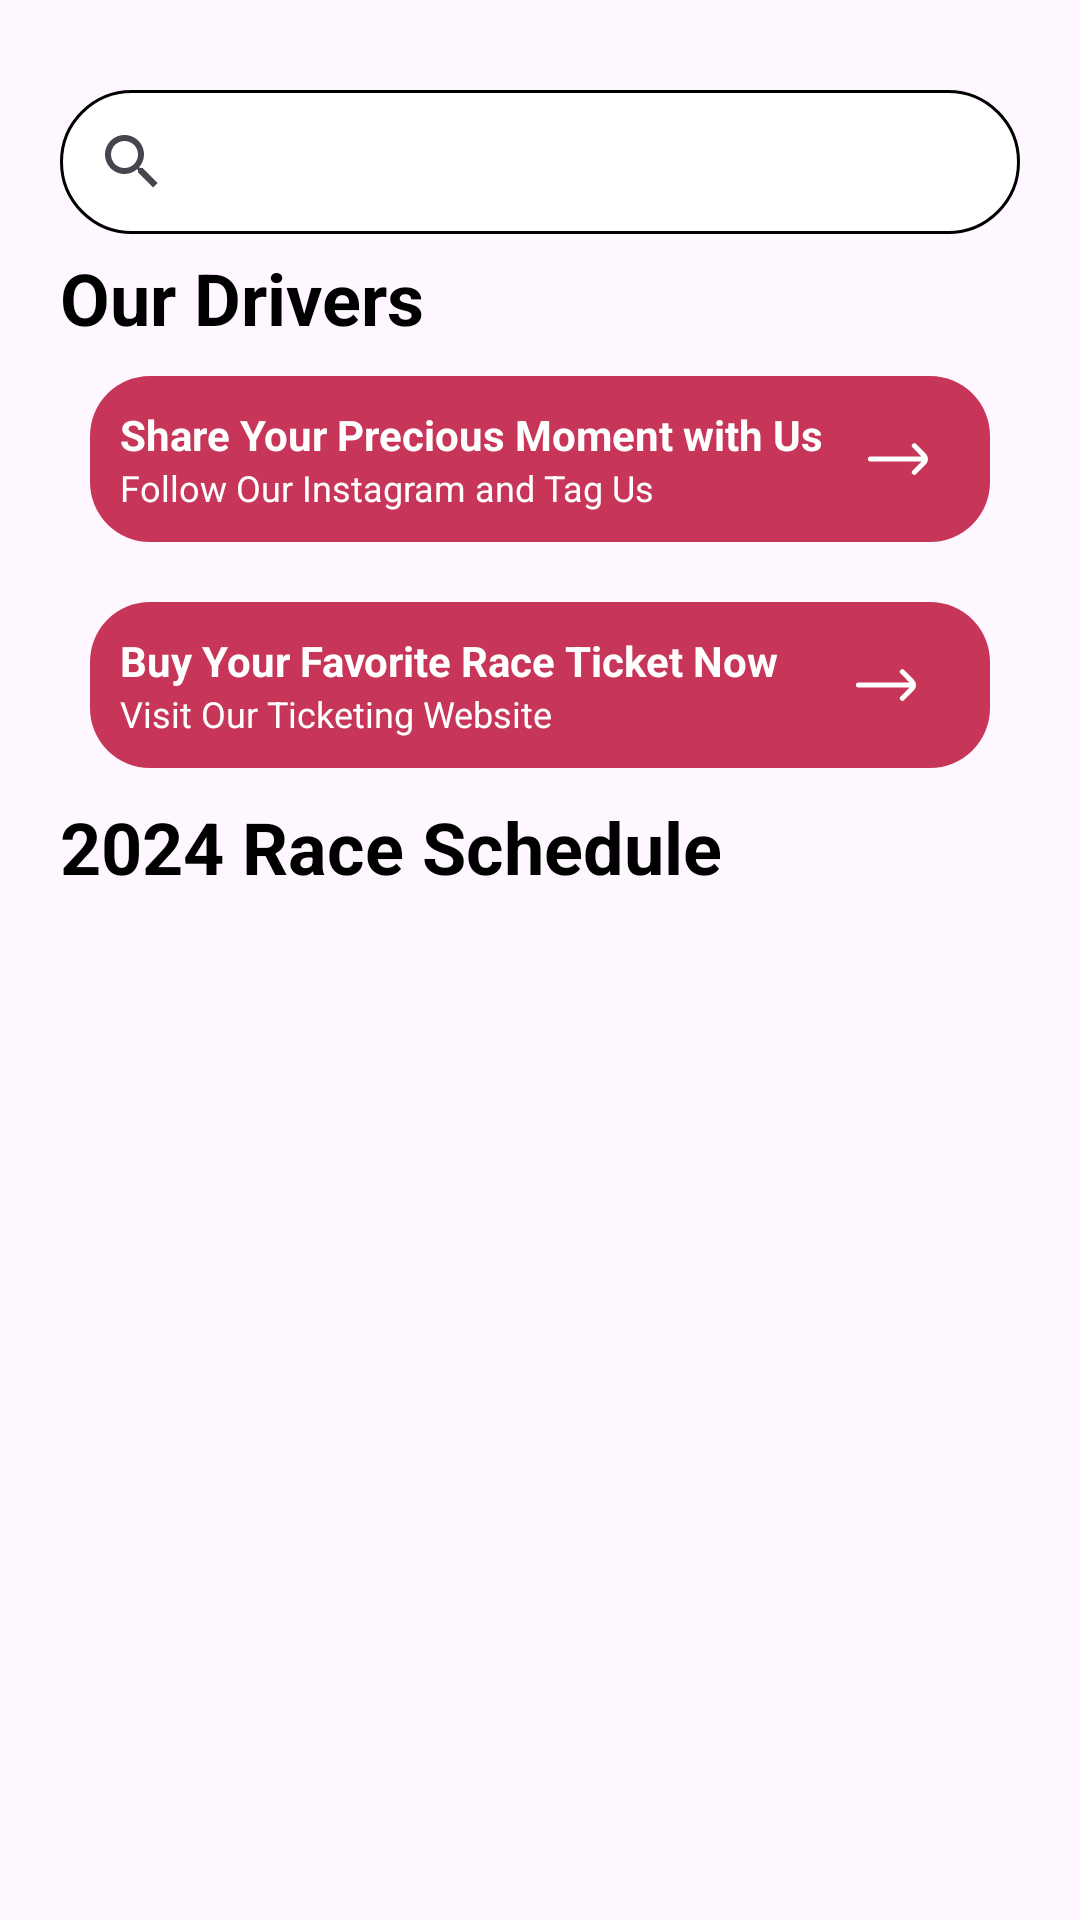

Reconstruct the res/layout file that produces this screen, plus the resources it refers to.
<!-- AndroidManifest.xml: application theme Theme.F1RaceAndCircuitInformation -->
<!-- res/layout/fragment_home.xml -->
<?xml version="1.0" encoding="utf-8"?>
<ScrollView xmlns:android="http://schemas.android.com/apk/res/android"
    xmlns:tools="http://schemas.android.com/tools"
    android:layout_width="match_parent"
    android:layout_height="match_parent"
    android:layout_marginBottom="100dp"
    xmlns:app="http://schemas.android.com/apk/res-auto"
    tools:context=".Fragment.HomeFragment">

   <LinearLayout
       android:layout_width="match_parent"
       android:layout_height="match_parent"
       android:layout_marginStart="20dp"
       android:layout_marginEnd="20dp"
       android:layout_marginTop="25dp"
       android:orientation="vertical">

      <androidx.appcompat.widget.SearchView
          android:id="@+id/searchView"
          android:layout_width="match_parent"
          android:layout_height="48dp"
          android:layout_marginBottom="5dp"
          android:layout_marginTop="5dp"
          app:iconifiedByDefault="true"
          android:queryBackground="@color/white"
          android:searchIcon="@drawable/search"
          android:background="@drawable/search_bg">
      </androidx.appcompat.widget.SearchView>

      <TextView
          android:id="@+id/tv_driver"
          android:layout_width="wrap_content"
          android:layout_height="wrap_content"
          android:text="Our Drivers"
          android:textStyle="bold"
          android:textSize="24sp"
          android:textColor="@color/black">
      </TextView>

      <androidx.recyclerview.widget.RecyclerView
          android:id="@+id/rv_drivers"
          android:layout_width="wrap_content"
          android:layout_height="wrap_content"
          app:layoutManager="androidx.recyclerview.widget.GridLayoutManager"
          tools:itemCount="21"
          tools:listitem="@layout/card_drivers"
          android:orientation="horizontal">
      </androidx.recyclerview.widget.RecyclerView>

      <LinearLayout
          android:id="@+id/layout1"
          android:layout_width="match_parent"
          android:layout_height="wrap_content"
          android:orientation="horizontal"
          android:background="@drawable/card_bg"
          android:layout_margin="10dp"
          android:padding="10dp">

         <LinearLayout
             android:layout_width="wrap_content"
             android:layout_height="wrap_content"
             android:orientation="vertical">
            <TextView
                android:layout_width="wrap_content"
                android:layout_height="wrap_content"
                android:text="Share Your Precious Moment with Us"
                android:textStyle="bold"
                android:textSize="14sp"
                android:textColor="@color/white">
            </TextView>

            <TextView
                android:layout_width="wrap_content"
                android:layout_height="wrap_content"
                android:text="Follow Our Instagram and Tag Us"
                android:textSize="12sp"
                android:textColor="@color/white">
            </TextView>
         </LinearLayout>

         <ImageView
             android:id="@+id/iv_ig"
             android:layout_width="20dp"
             android:layout_height="20dp"
             android:src="@drawable/arrow_right"
             android:layout_gravity="center"
             android:layout_marginStart="15dp">
         </ImageView>
      </LinearLayout>

      <LinearLayout
          android:id="@+id/layout2"
          android:layout_width="match_parent"
          android:layout_height="wrap_content"
          android:orientation="horizontal"
          android:background="@drawable/card_bg"
          android:layout_margin="10dp"
          android:padding="10dp">

         <LinearLayout
             android:layout_width="wrap_content"
             android:layout_height="wrap_content"
             android:orientation="vertical">
            <TextView
                android:layout_width="wrap_content"
                android:layout_height="wrap_content"
                android:text="Buy Your Favorite Race Ticket Now"
                android:textStyle="bold"
                android:textSize="14sp"
                android:textColor="@color/white">
            </TextView>

            <TextView
                android:layout_width="wrap_content"
                android:layout_height="wrap_content"
                android:text="Visit Our Ticketing Website"
                android:textSize="12sp"
                android:textColor="@color/white">
            </TextView>
         </LinearLayout>

         <ImageView
             android:id="@+id/iv_tickets"
             android:layout_width="20dp"
             android:layout_height="20dp"
             android:src="@drawable/arrow_right"
             android:layout_gravity="center"
             android:layout_marginStart="26dp">
         </ImageView>
      </LinearLayout>

      <TextView
          android:id="@+id/tv_race"
          android:layout_width="wrap_content"
          android:layout_height="wrap_content"
          android:text="2024 Race Schedule"
          android:textStyle="bold"
          android:textSize="24sp"
          android:textColor="@color/black">
      </TextView>

      <androidx.recyclerview.widget.RecyclerView
          android:id="@+id/rv_races"
          android:layout_width="match_parent"
          android:layout_height="wrap_content"
          app:layoutManager="androidx.recyclerview.widget.GridLayoutManager"
          app:spanCount="2"
          tools:itemCount="24"
          tools:listitem="@layout/card_race">
      </androidx.recyclerview.widget.RecyclerView>

      <ProgressBar
          android:id="@+id/progressbar"
          android:layout_width="wrap_content"
          android:layout_height="wrap_content"
          android:visibility="gone">
      </ProgressBar>
   </LinearLayout>

</ScrollView>
<!-- res/layout/card_drivers.xml (included above) -->
<?xml version="1.0" encoding="utf-8"?>
<RelativeLayout xmlns:android="http://schemas.android.com/apk/res/android"
    android:layout_width="126dp"
    android:layout_height="176dp"
    android:layout_margin="10dp"
    android:background="@drawable/card">

    <LinearLayout
        android:layout_width="match_parent"
        android:layout_height="match_parent"
        android:orientation="vertical">

        <ImageView
            android:id="@+id/iv_drivers"
            android:layout_width="126dp"
            android:layout_height="126dp"
            android:scaleType="centerCrop"
            android:src="@drawable/alexalbon"
            android:clipToOutline="true"
            android:background="@drawable/rounded_corners">
        </ImageView>

        <TextView
            android:id="@+id/tv_namadriver"
            android:layout_width="wrap_content"
            android:layout_height="wrap_content"
            android:text="Alexander Albon"
            android:textSize="14dp"
            android:textStyle="bold">
        </TextView>

        <TextView
            android:id="@+id/tv_negaradriver"
            android:layout_width="wrap_content"
            android:layout_height="wrap_content"
            android:text="Thailand"
            android:textSize="12dp">
        </TextView>

    </LinearLayout>

</RelativeLayout>
<!-- res/layout/card_race.xml (included above) -->
<?xml version="1.0" encoding="utf-8"?>
<RelativeLayout xmlns:android="http://schemas.android.com/apk/res/android"
    android:layout_width="126dp"
    android:layout_height="176dp"
    android:layout_margin="10dp"
    android:background="@drawable/card">

    <LinearLayout
        android:layout_width="match_parent"
        android:layout_height="match_parent"
        android:orientation="vertical">

        <ImageView
            android:id="@+id/iv_race"
            android:layout_width="126dp"
            android:layout_height="126dp"
            android:scaleType="centerCrop"
            android:src="@drawable/bahrain"
            android:clipToOutline="true"
            android:background="@drawable/rounded_corners">
        </ImageView>

        <TextView
            android:id="@+id/tv_race1"
            android:layout_width="wrap_content"
            android:layout_height="wrap_content"
            android:text="Bahrain Grand Prix"
            android:textSize="14dp"
            android:textStyle="bold">
        </TextView>

        <TextView
            android:id="@+id/tv_race2"
            android:layout_width="wrap_content"
            android:layout_height="wrap_content"
            android:text="2024-03-02"
            android:textSize="12dp">
        </TextView>

    </LinearLayout>

</RelativeLayout>
<!-- resources referenced by this layout -->
<resources>
  <color name="black">#FF000000</color>
  <color name="white">#FFFFFFFF</color>
  <!-- drawable arrow_right (drawable) -->
  <vector xmlns:android="http://schemas.android.com/apk/res/android"
      android:width="512dp"
      android:height="512dp"
      android:viewportWidth="24"
      android:viewportHeight="24">
    <path
        android:fillColor="@color/white"
        android:pathData="M23.12,9.91 L19.25,6a1,1 0,0 0,-1.42 0h0a1,1 0,0 0,0 1.41L21.39,11H1a1,1 0,0 0,-1 1H0a1,1 0,0 0,1 1H21.45l-3.62,3.61a1,1 0,0 0,0 1.42h0a1,1 0,0 0,1.42 0l3.87,-3.88A3,3 0,0 0,23.12 9.91Z"/>
  </vector>
  <!-- drawable bahrain: jpg bitmap (drawable, 70372 bytes) -->
  <!-- drawable card_bg (drawable) -->
  <?xml version="1.0" encoding="utf-8"?>
  <shape xmlns:android="http://schemas.android.com/apk/res/android">
      <solid android:color="@color/redyoung"/>
      <corners android:radius="20dp"/>
  </shape>
  <!-- drawable search_bg (drawable) -->
  <?xml version="1.0" encoding="utf-8"?>
  <shape xmlns:android="http://schemas.android.com/apk/res/android">
      <solid android:color="@color/white"/>
      <corners android:radius="160dp"/>
      <stroke android:width="1dp" android:color="@color/black"/>
  </shape>
  <style name="Theme.F1RaceAndCircuitInformation" parent="Base.Theme.F1RaceAndCircuitInformation" />
  <color name="redyoung">#FFC73659</color>
  <style name="Base.Theme.F1RaceAndCircuitInformation" parent="Theme.Material3.DayNight.NoActionBar">
          
          
      </style>
</resources>
